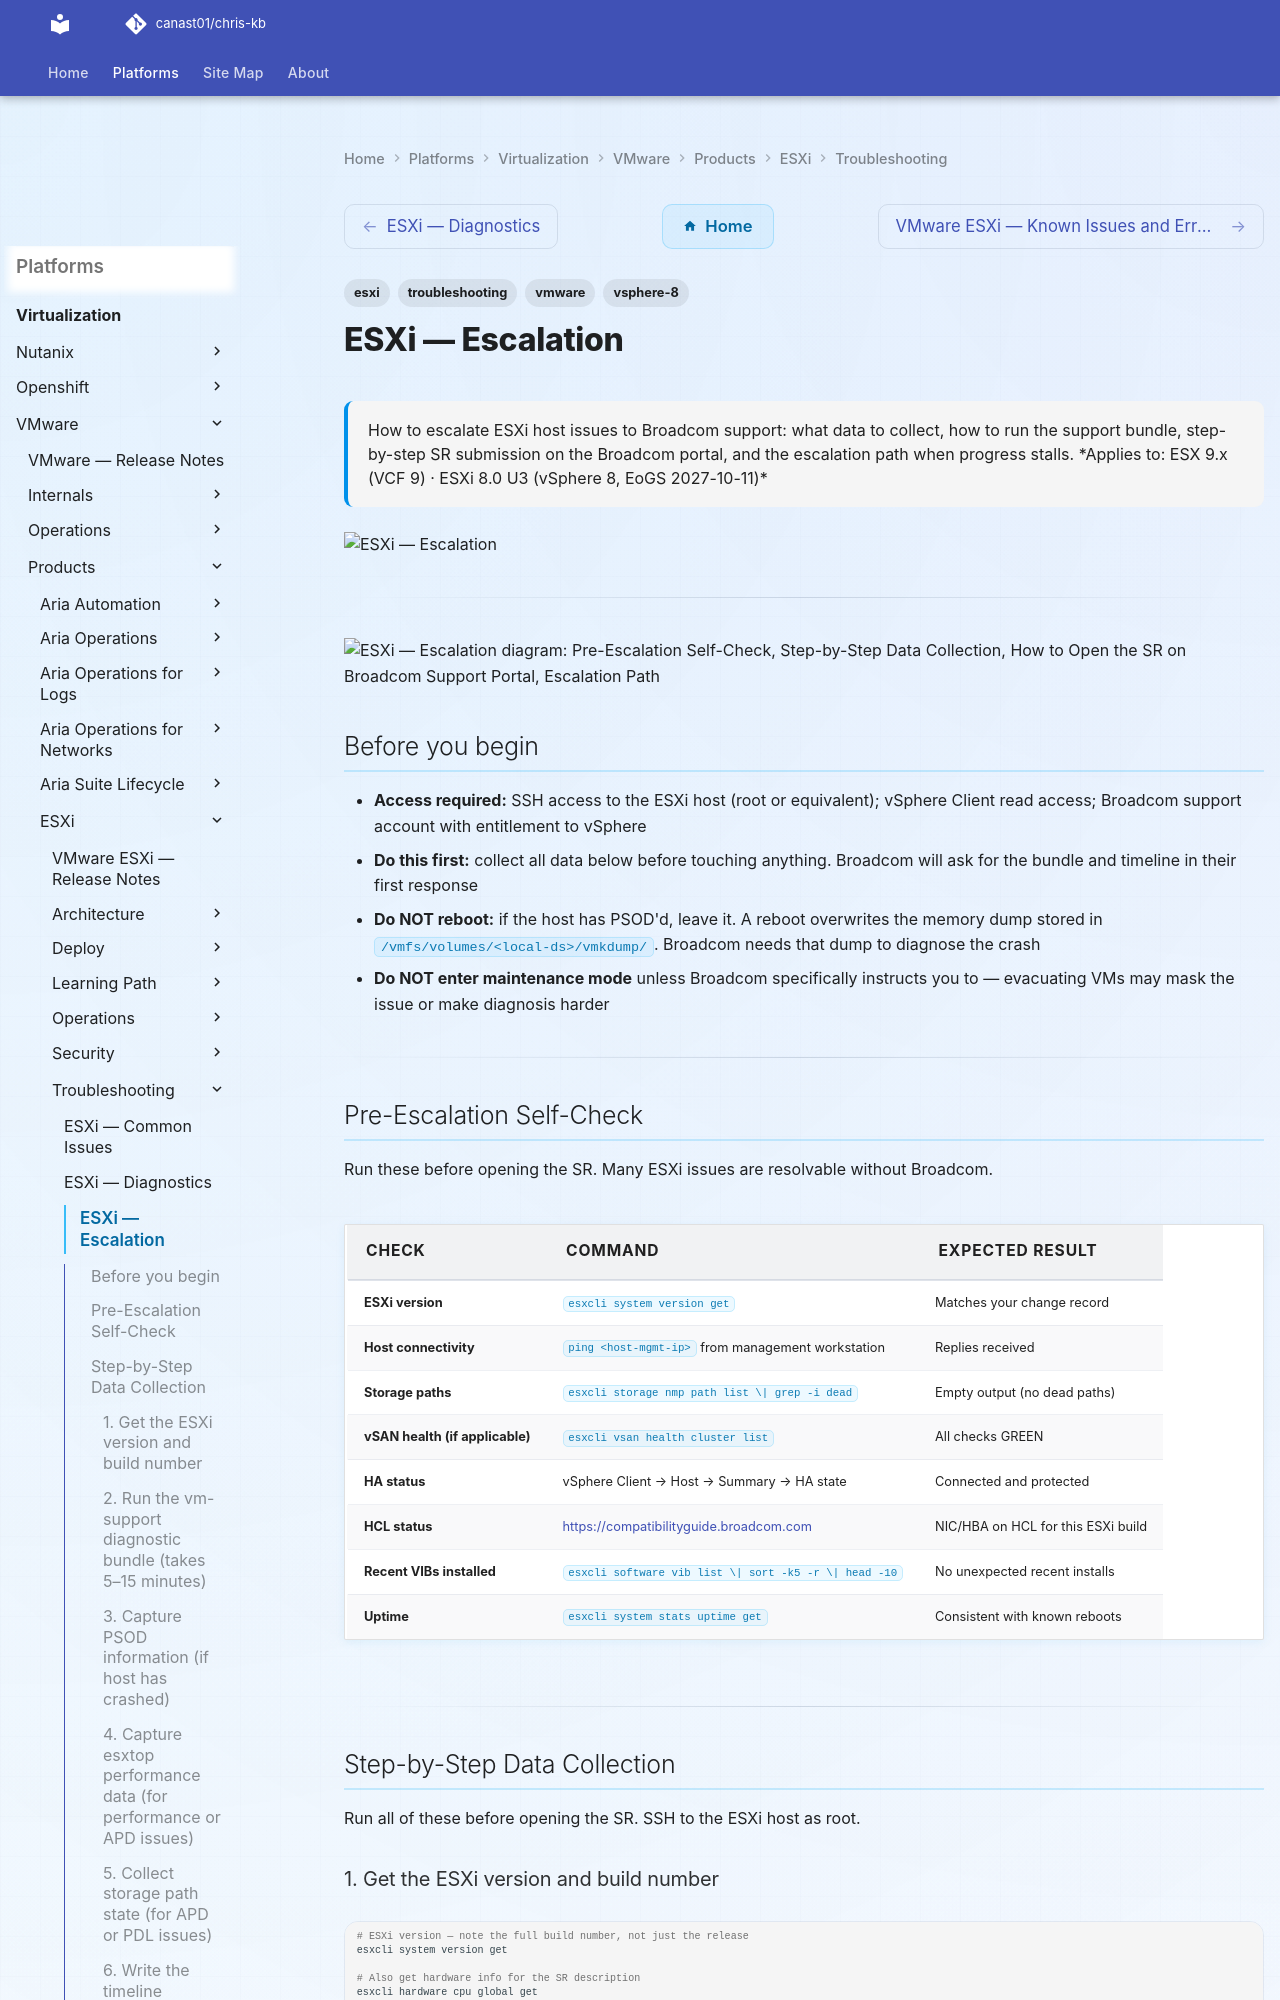

repository: canast01/chris-kb · page: virtualization/vmware/products/esxi/troubleshooting/escalation/index.html · generator: mkdocs

---
tags:
  - esxi
  - troubleshooting
  - vmware
  - vsphere-8
search:
  boost: 1.5
description: "How to escalate ESXi host issues to Broadcom support: what data to collect, how to run the support bundle, step-by-step SR submission on the Broadcom..."
---
# ESXi — Escalation

<div class="kb-summary">
How to escalate ESXi host issues to Broadcom support: what data to collect, how to run the support bundle, step-by-step SR submission on the Broadcom portal, and the escalation path when progress stalls.

*Applies to: ESX 9.x (VCF 9) · ESXi 8.0 U3 (vSphere 8, EoGS 2027-10-11)*
</div>
![ESXi — Escalation](../../../../../assets/virtualization-vmware-esxi-troubleshooting-escalation.svg)




---

```d2
direction: down

symptom: Identify Symptom {shape: diamond}
preescalation_selfcheck: "Pre-Escalation Self-Check" {shape: rectangle}
stepbystep_data_collection: "Step-by-Step Data Collection" {shape: rectangle}
how_to_open_the_sr_on_broadcom_suppo: "How to Open the SR on Broadcom Support Portal" {shape: rectangle}
escalation_path: "Escalation Path" {shape: rectangle}
what_not_to_do: "What NOT to Do" {shape: rectangle}
useful_commands_for_case_updates: "Useful Commands for Case Updates" {shape: rectangle}
resolution: Resolve or Escalate {shape: oval}

symptom -> preescalation_selfcheck: investigate
symptom -> stepbystep_data_collection: investigate
symptom -> how_to_open_the_sr_on_broadcom_suppo: investigate
symptom -> escalation_path: investigate
symptom -> what_not_to_do: investigate
symptom -> useful_commands_for_case_updates: investigate
preescalation_selfcheck -> resolution
stepbystep_data_collection -> resolution
how_to_open_the_sr_on_broadcom_suppo -> resolution
escalation_path -> resolution
what_not_to_do -> resolution
useful_commands_for_case_updates -> resolution
```

## Before you begin

- **Access required:** SSH access to the ESXi host (root or equivalent); vSphere Client read access; Broadcom support account with entitlement to vSphere
- **Do this first:** collect all data below before touching anything. Broadcom will ask for the bundle and timeline in their first response
- **Do NOT reboot:** if the host has PSOD'd, leave it. A reboot overwrites the memory dump stored in `/vmfs/volumes/<local-ds>/vmkdump/`. Broadcom needs that dump to diagnose the crash
- **Do NOT enter maintenance mode** unless Broadcom specifically instructs you to — evacuating VMs may mask the issue or make diagnosis harder

---
